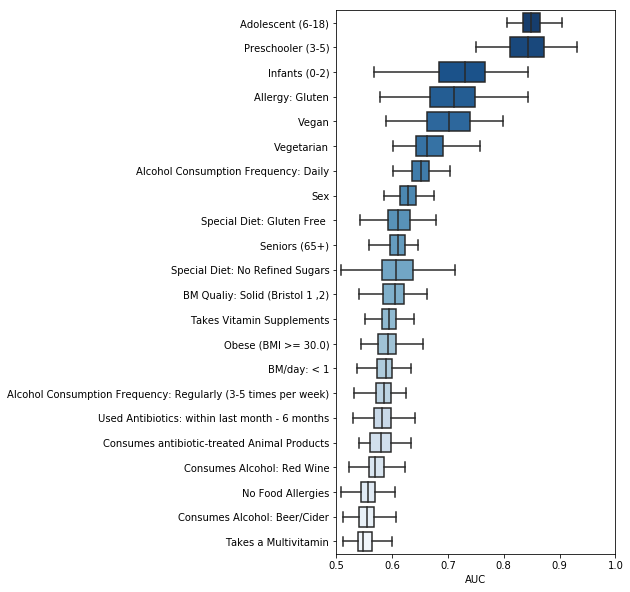

The table this chart was drawn from, first rows:
, p_val, n_samples, auc_mean, auc_std, auc_median, shuffled_auc_mean, shuffled_auc_std, shuffled_auc_median, acc_mean, acc_std, shuffled_matthews_mean, shuffled_matthews_std, matthews_mean, matthews_std, shuffled_accuracy_mean, shuffled_accuracy_std
acid_reflux, 0.2323, 774.0, 0.5324, 0.03338, 0.5319, 0.4938, 0.03838, 0.4953, 0.5206, 0.02987, -0.005147, 0.06575, 0.04119, 0.05988, 0.4976, 0.03286
add_adhd, 0.4695, 292.0, 0.5074, 0.0487, 0.5106, 0.502, 0.05961, 0.4964, 0.5098, 0.04291, 0.007951, 0.1069, 0.0196, 0.08625, 0.5043, 0.05317
age_1-2, 0.03406, 112.0, 0.7238, 0.066, 0.7301, 0.4887, 0.09327, 0.4818, 0.6374, 0.06057, -0.0111, 0.1761, 0.2814, 0.1236, 0.4915, 0.08558
age_3-5, 0.009901, 236.0, 0.8423, 0.04138, 0.8437, 0.4947, 0.06953, 0.4904, 0.7617, 0.04938, -0.005791, 0.1163, 0.5257, 0.09883, 0.4979, 0.05702
age_6-18, 0.009901, 610.0, 0.8491, 0.02259, 0.8486, 0.4945, 0.04702, 0.4931, 0.768, 0.02749, -0.007101, 0.07673, 0.5384, 0.05489, 0.4964, 0.03807
age_over65, 0.01119, 1620, 0.6091, 0.01988, 0.61, 0.5011, 0.02735, 0.5013, 0.5776, 0.0185, 0.0008879, 0.0438, 0.1554, 0.03707, 0.5003, 0.02205
alcohol_daily_cohort, 0.009901, 1154, 0.6524, 0.02264, 0.6519, 0.5018, 0.03034, 0.5046, 0.6115, 0.02217, 0.001794, 0.05553, 0.2233, 0.04435, 0.5008, 0.02775
alcohol_occasional_cohort, 0.161, 1796, 0.536, 0.0232, 0.5372, 0.5003, 0.02534, 0.4997, 0.5279, 0.02123, -0.0003526, 0.04424, 0.0559, 0.04252, 0.4998, 0.02206
alcohol_rare_cohort, 0.3452, 1796, 0.5125, 0.02118, 0.5135, 0.4985, 0.02521, 0.4989, 0.5083, 0.0209, -0.0009403, 0.04227, 0.01674, 0.04187, 0.4994, 0.02098
alcohol_regular_cohort, 0.01317, 1796, 0.5835, 0.02188, 0.586, 0.4981, 0.02346, 0.5006, 0.5615, 0.01916, -0.004517, 0.04118, 0.1231, 0.03834, 0.4976, 0.02052
alcohol_types_beercider, 0.04376, 4086, 0.5559, 0.0198, 0.5552, 0.5004, 0.02253, 0.5006, 0.5404, 0.01889, 0.001313, 0.03901, 0.08071, 0.03777, 0.5006, 0.01931
alcohol_types_red_wine, 0.02535, 5038, 0.5711, 0.02282, 0.5698, 0.4984, 0.02346, 0.4962, 0.55, 0.02133, -0.002621, 0.04127, 0.09958, 0.04267, 0.4988, 0.02051
alcohol_types_sour_beers, 0.2536, 506.0, 0.5504, 0.04146, 0.5514, 0.5071, 0.05132, 0.5045, 0.5386, 0.03523, 0.01149, 0.08515, 0.07736, 0.07056, 0.5058, 0.04194
alcohol_types_spiritshard_alcohol, 0.1201, 3142, 0.5375, 0.01894, 0.5343, 0.4981, 0.02556, 0.4966, 0.5275, 0.01794, -0.002856, 0.04285, 0.0551, 0.03589, 0.4983, 0.02156
alcohol_types_white_wine, 0.1555, 3502, 0.5359, 0.02053, 0.5369, 0.5016, 0.02572, 0.5003, 0.5243, 0.01939, 0.004952, 0.04396, 0.04871, 0.03869, 0.5021, 0.02201
allergic_to_i_have_no_food_allergies_tha…, 0.04802, 4750, 0.5572, 0.01987, 0.5572, 0.5008, 0.02392, 0.4992, 0.5426, 0.01814, 0.0003326, 0.04522, 0.08515, 0.03631, 0.5002, 0.02261
allergic_to_other, 0.4021, 808.0, 0.5079, 0.03038, 0.5119, 0.4974, 0.02992, 0.498, 0.5066, 0.02671, -0.004263, 0.04992, 0.01329, 0.05351, 0.4977, 0.02491
allergic_to_peanuts, 0.3732, 108.0, 0.5496, 0.08625, 0.546, 0.5014, 0.1007, 0.5018, 0.5448, 0.07569, -0.01372, 0.1694, 0.09073, 0.1534, 0.4973, 0.08222
allergic_to_shellfish, 0.3979, 214.0, 0.533, 0.05881, 0.535, 0.5091, 0.07191, 0.5005, 0.5238, 0.05827, 0.01209, 0.1311, 0.04759, 0.117, 0.5051, 0.06421
allergic_to_tree_nuts, 0.4692, 118.0, 0.512, 0.08779, 0.5139, 0.5034, 0.09157, 0.5008, 0.5158, 0.0779, 0.004896, 0.1554, 0.03201, 0.1568, 0.5047, 0.07758
antiB_6Month_cohort, 0.01921, 1548, 0.5818, 0.02138, 0.582, 0.5, 0.02968, 0.4983, 0.5633, 0.01922, 0.002951, 0.0477, 0.1266, 0.03846, 0.5014, 0.02375
antiB_Month_cohort, 0.1199, 364.0, 0.5821, 0.0463, 0.5828, 0.4928, 0.05603, 0.4845, 0.5595, 0.04247, -0.01212, 0.0995, 0.1196, 0.0853, 0.4947, 0.04958
antiB_Week_cohort, 0.05317, 238.0, 0.6649, 0.05345, 0.6705, 0.5158, 0.06656, 0.5208, 0.6218, 0.04898, 0.02716, 0.1166, 0.2446, 0.09843, 0.515, 0.05826
antiB_Year_cohort, 0.1195, 1892, 0.5437, 0.02219, 0.5445, 0.5041, 0.02405, 0.5022, 0.5334, 0.0202, 0.004965, 0.03996, 0.0668, 0.04043, 0.5023, 0.02005
appendix_removed, 0.607, 1060, 0.4903, 0.02467, 0.4894, 0.5023, 0.03408, 0.503, 0.4951, 0.02162, -0.0001158, 0.0617, -0.00976, 0.0433, 0.4998, 0.03086
asd_cohort, 0.4431, 212.0, 0.5104, 0.05685, 0.5127, 0.4941, 0.07171, 0.4985, 0.5041, 0.05265, -0.009292, 0.1228, 0.008128, 0.106, 0.4969, 0.06076
autoimmune, 0.155, 740.0, 0.56, 0.03676, 0.5595, 0.5008, 0.0429, 0.5002, 0.5466, 0.03233, 0.004732, 0.07113, 0.09345, 0.06484, 0.5023, 0.03608
bmf_2_cohort, 0.2521, 2294, 0.5212, 0.02196, 0.5187, 0.4974, 0.02446, 0.4995, 0.516, 0.02076, -0.006196, 0.04066, 0.03201, 0.04156, 0.4968, 0.02025
bmf_3_cohort, 0.2705, 566.0, 0.5345, 0.03708, 0.533, 0.4976, 0.04212, 0.4963, 0.5221, 0.03561, -0.007886, 0.07824, 0.04422, 0.07141, 0.4963, 0.03894
bmf_4_cohort, 0.4821, 142.0, 0.4994, 0.07224, 0.4957, 0.4895, 0.08165, 0.4967, 0.5028, 0.07211, -0.01478, 0.1439, 0.004826, 0.1457, 0.4947, 0.07114
bmf_5_cohort, 0.3766, 62.0, 0.5584, 0.1131, 0.5722, 0.4955, 0.1355, 0.5119, 0.5279, 0.08821, 0.006789, 0.2146, 0.06063, 0.1849, 0.5079, 0.1011
bmf_less1_cohort, 0.02891, 792.0, 0.5876, 0.02716, 0.5892, 0.4988, 0.03612, 0.4989, 0.5635, 0.02684, 0.000549, 0.06812, 0.1273, 0.05378, 0.5, 0.0345
bmq_loose_cohort, 0.09257, 1078, 0.5572, 0.02575, 0.559, 0.4959, 0.03503, 0.4962, 0.5399, 0.02252, -0.007834, 0.06091, 0.0799, 0.04508, 0.4962, 0.03026
bmq_solid_cohort, 0.02505, 810.0, 0.6027, 0.02772, 0.6044, 0.4997, 0.03315, 0.4954, 0.5746, 0.02707, -0.002376, 0.05994, 0.1494, 0.0542, 0.4988, 0.02992
cancer, 0.3552, 416.0, 0.5313, 0.04426, 0.532, 0.5053, 0.05726, 0.4966, 0.5222, 0.03718, 0.002679, 0.08835, 0.04438, 0.07451, 0.5021, 0.04383
cardiovascular_disease, 0.4094, 230.0, 0.5112, 0.05884, 0.5105, 0.4902, 0.07148, 0.4888, 0.5058, 0.05528, -0.01556, 0.1197, 0.01159, 0.1111, 0.4948, 0.06101
cat, 0.2734, 2902, 0.5195, 0.02023, 0.5206, 0.5007, 0.02165, 0.4999, 0.5154, 0.01684, -0.001212, 0.04114, 0.0308, 0.0337, 0.4992, 0.02053
celiac_cohort, 0.2492, 106.0, 0.5976, 0.08026, 0.5996, 0.4994, 0.1122, 0.4989, 0.5703, 0.07608, 0.00451, 0.1863, 0.1417, 0.1545, 0.5056, 0.09316
chickenpox, 0.4062, 1160, 0.5087, 0.02688, 0.5102, 0.4978, 0.03125, 0.4999, 0.5066, 0.02395, -0.00448, 0.0509, 0.01329, 0.04796, 0.4974, 0.02542
clinical_condition, 0.2738, 1414, 0.526, 0.02396, 0.5257, 0.5031, 0.02746, 0.5026, 0.5192, 0.02198, 0.005858, 0.04282, 0.03854, 0.04406, 0.5027, 0.0213
consume_animal_products_abx, 0.01376, 2220, 0.5799, 0.02189, 0.5804, 0.5019, 0.02203, 0.5023, 0.5597, 0.02039, 0.001728, 0.03708, 0.1195, 0.04083, 0.5007, 0.0186
csection, 0.683, 984.0, 0.4786, 0.02767, 0.4782, 0.5002, 0.03539, 0.501, 0.4827, 0.02608, 0.004774, 0.05996, -0.03465, 0.05229, 0.5022, 0.03006
depression_bipolar_schizophrenia, 0.4795, 298.0, 0.5081, 0.05098, 0.5052, 0.4976, 0.06451, 0.507, 0.5031, 0.04693, -0.003583, 0.1163, 0.006182, 0.09427, 0.499, 0.05799
diabetes_typeII_cohort, 0.23, 128.0, 0.6119, 0.08032, 0.6132, 0.5193, 0.09029, 0.5134, 0.5908, 0.06908, 0.01115, 0.1553, 0.183, 0.1389, 0.5069, 0.07596
dog, 0.1552, 3200, 0.5292, 0.01776, 0.5278, 0.5, 0.02207, 0.5003, 0.5251, 0.01663, 0.002478, 0.03772, 0.05016, 0.03335, 0.5011, 0.01901
fungal_overgrowth, 0.3348, 298.0, 0.5349, 0.05373, 0.5331, 0.4957, 0.05951, 0.5033, 0.5242, 0.04767, -0.005041, 0.1091, 0.04855, 0.09556, 0.4991, 0.05383
gender_healthy_cohort, 0.009901, 4926, 0.6287, 0.01906, 0.6279, 0.502, 0.02411, 0.4987, 0.5938, 0.01779, 0.002929, 0.04252, 0.1878, 0.03559, 0.5013, 0.02131
gluten_alergy_cohort, 0.01267, 254.0, 0.7072, 0.05121, 0.7109, 0.4897, 0.06522, 0.4898, 0.6482, 0.04793, -0.01718, 0.117, 0.2977, 0.0962, 0.4925, 0.05804
IBD_cohort, 0.0898, 344.0, 0.6089, 0.04196, 0.6102, 0.5068, 0.0594, 0.5085, 0.5792, 0.04375, -0.002882, 0.1019, 0.159, 0.08777, 0.4988, 0.05078
ibs, 0.09257, 1072, 0.5509, 0.02508, 0.5498, 0.4951, 0.03134, 0.497, 0.5359, 0.02407, -0.01439, 0.05745, 0.07196, 0.04821, 0.4927, 0.02874
iud_cohort, 0.3177, 226.0, 0.555, 0.06312, 0.5536, 0.5087, 0.07116, 0.5108, 0.5432, 0.05808, 0.005395, 0.1187, 0.08701, 0.117, 0.5046, 0.05929
lactose, 0.1875, 1602, 0.5324, 0.02252, 0.5309, 0.5018, 0.0236, 0.5039, 0.5209, 0.02092, 0.004363, 0.04318, 0.04178, 0.04188, 0.5021, 0.02157
liver_disease, 0.6835, 110.0, 0.4433, 0.0828, 0.432, 0.5037, 0.09935, 0.5056, 0.4612, 0.07897, 0.002093, 0.1697, -0.07809, 0.1597, 0.5027, 0.0811
lung_disease, 0.622, 914.0, 0.4945, 0.02842, 0.4938, 0.5072, 0.03709, 0.5099, 0.4984, 0.02607, 0.0111, 0.06228, -0.003113, 0.05227, 0.5055, 0.03113
mental_illness, 0.2193, 824.0, 0.5386, 0.02978, 0.5391, 0.5036, 0.03273, 0.5066, 0.5319, 0.02498, 0.002606, 0.05765, 0.06378, 0.05001, 0.5015, 0.02895
mental_illness_type_depression, 0.2586, 714.0, 0.5349, 0.03233, 0.537, 0.5011, 0.04112, 0.5007, 0.5278, 0.03218, 0.004571, 0.06733, 0.05558, 0.06441, 0.502, 0.03349
migraine, 0.1754, 932.0, 0.5404, 0.02636, 0.5424, 0.4976, 0.03557, 0.4969, 0.5321, 0.02456, -0.004665, 0.06465, 0.06428, 0.04919, 0.4977, 0.03235
multivitamin, 0.03673, 3396, 0.5516, 0.0187, 0.5483, 0.4985, 0.02332, 0.4998, 0.5368, 0.01634, -0.00147, 0.04025, 0.07369, 0.03269, 0.499, 0.0201
nail_biter, 0.4582, 2114, 0.5036, 0.01875, 0.5033, 0.5, 0.02454, 0.4995, 0.5016, 0.01817, 0.004994, 0.03756, 0.003198, 0.03636, 0.5023, 0.01867
no_gluten_cohort, 0.01079, 1214, 0.6125, 0.02553, 0.6104, 0.5023, 0.0286, 0.499, 0.5833, 0.02448, 0.005856, 0.05793, 0.1668, 0.04899, 0.5028, 0.02916
... 31 more rows
